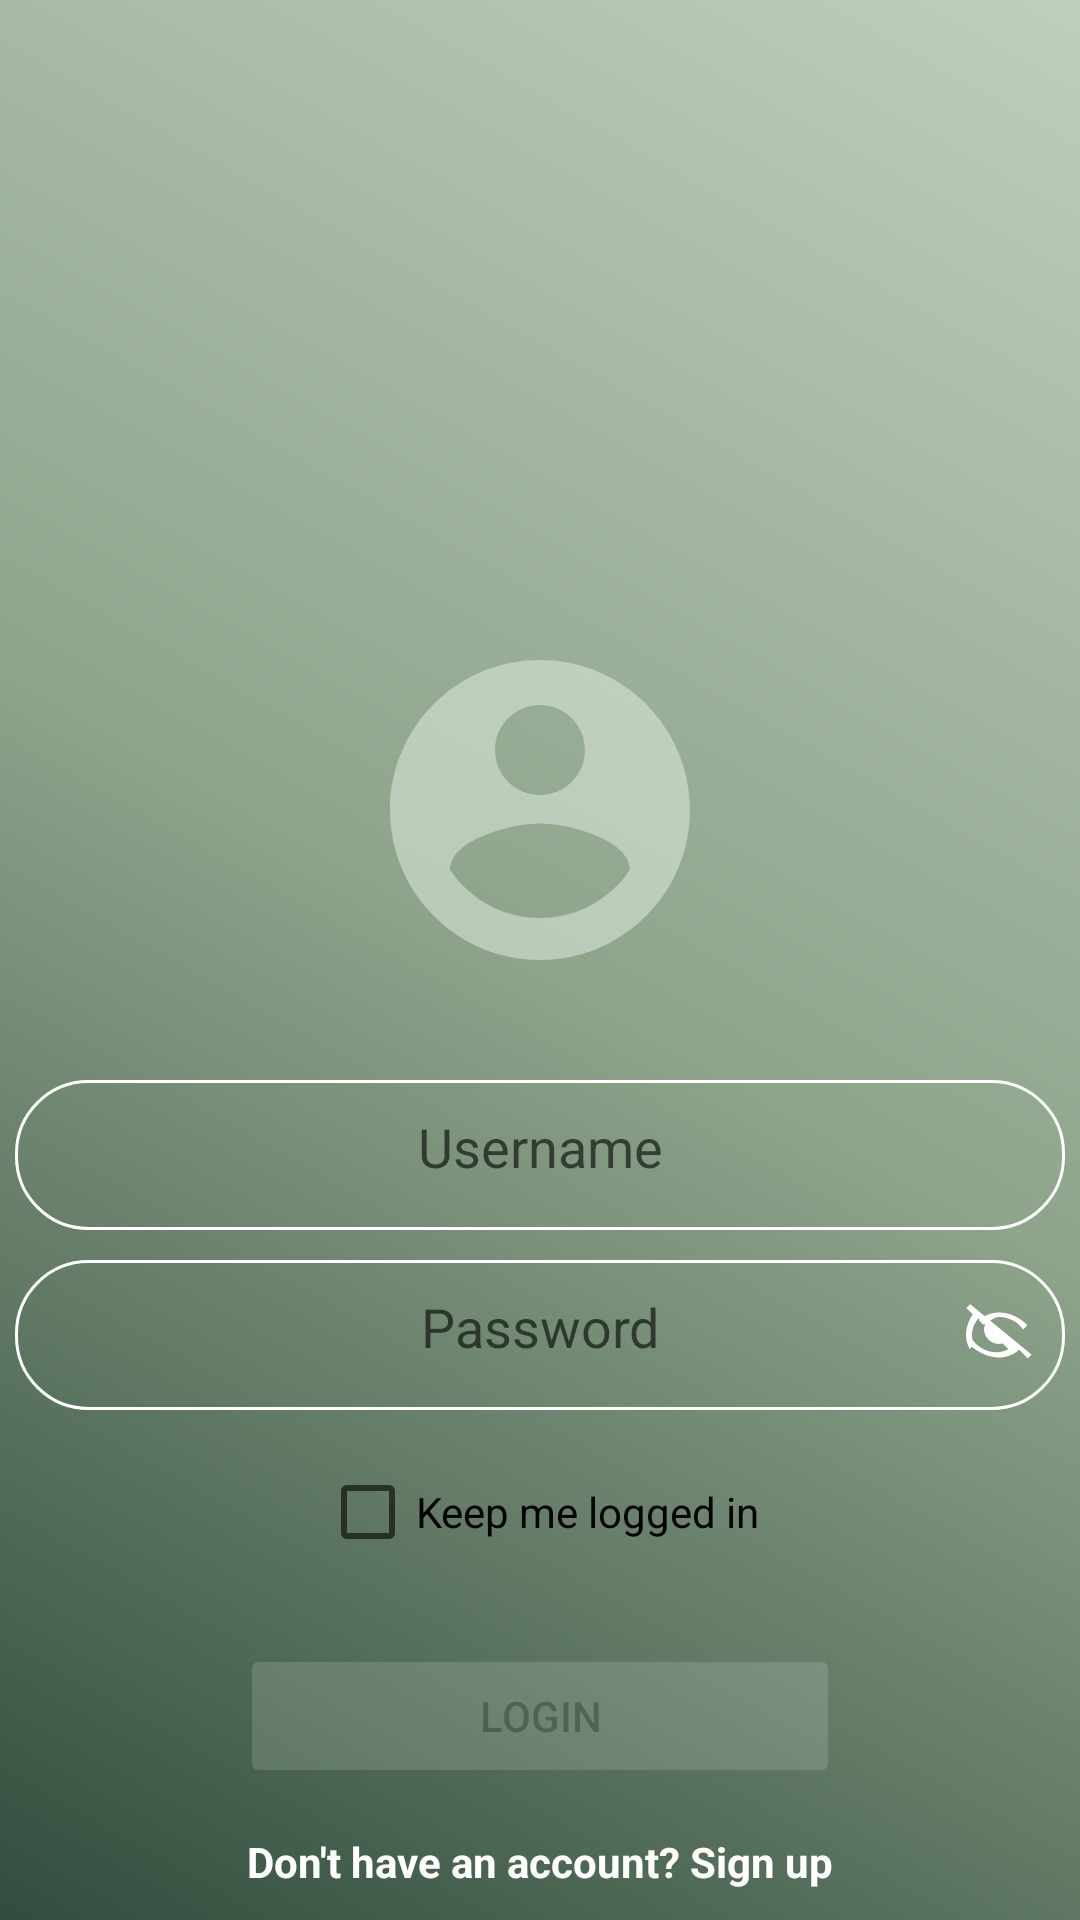

Produce the Android XML layout that renders to this screen, including the resource entries it uses.
<!-- AndroidManifest.xml: application theme Theme.StudyOrganizer.BlackWhite -->
<!-- res/layout/activity_log_in_screen.xml -->
<?xml version="1.0" encoding="utf-8"?>
<RelativeLayout xmlns:android="http://schemas.android.com/apk/res/android"
    xmlns:app="http://schemas.android.com/apk/res-auto"
    xmlns:tools="http://schemas.android.com/tools"
    android:layout_width="match_parent"
    android:layout_height="match_parent"
    android:background="@drawable/animated_gradient"
    tools:context=".UI.LoginActivity">

    <LinearLayout
        android:layout_width="match_parent"
        android:layout_height="800dp"
        android:orientation="vertical"
        android:gravity="center_horizontal"
        android:layout_marginTop="40dp">


    <ImageView
            android:id="@+id/logoImageView"
            android:layout_width="120dp"
            android:layout_height="120dp"
            android:layout_gravity="center_horizontal"
            android:layout_marginTop="170dp"
            android:src="@drawable/logo_login"
            app:layout_constraintEnd_toEndOf="parent"
            app:layout_constraintStart_toStartOf="parent"
            app:layout_constraintTop_toTopOf="parent" />

        <EditText
            android:id="@+id/usernameEditText"
            android:layout_width="350dp"
            android:layout_height="50dp"
            android:layout_gravity="center_horizontal"
            android:layout_marginTop="30dp"
            android:background="@drawable/rounded_corners"
            android:gravity="center_horizontal"
            android:hint="Username"
            android:inputType="text"
            android:padding="10dp"
            android:textColor="@color/black"
            app:layout_constraintEnd_toEndOf="parent"
            app:layout_constraintStart_toStartOf="parent"
            app:layout_constraintTop_toBottomOf="@id/logoImageView" />

        <RelativeLayout
            android:layout_width="350dp"
            android:layout_height="50dp"
            android:layout_gravity="center_horizontal"
            android:layout_marginTop="10dp">

            <EditText
                android:id="@+id/passwordEditText"
                android:layout_width="match_parent"
                android:layout_height="match_parent"
                android:background="@drawable/rounded_corners"
                android:gravity="center_horizontal"
                android:hint="Password"
                android:inputType="textPassword"
                android:padding="10dp"
                android:textColor="@color/black" />

            <ImageView
                android:id="@+id/togglePasswordVisibility"
                android:layout_width="24dp"
                android:layout_height="24dp"
                android:layout_alignParentEnd="true"
                android:layout_centerVertical="true"
                android:layout_marginEnd="10dp"
                android:src="@drawable/ic_eye_closed" />
        </RelativeLayout>


        <CheckBox
            android:id="@+id/keepLoggedInCheckBox"
            android:layout_width="wrap_content"
            android:layout_height="wrap_content"
            android:layout_marginTop="10dp"
            android:layout_gravity="center_horizontal"
            android:text="Keep me logged in"
            android:textColor="@color/black"
            android:textSize="14sp"/>


        <Button
            android:id="@+id/loginButton"
            android:layout_width="200dp"
            android:layout_height="48dp"
            android:layout_gravity="center_horizontal"
            android:layout_marginTop="20dp"
            android:backgroundTint="@color/button_tint"

            android:enabled="false"
            android:text="Login"
            app:layout_constraintEnd_toEndOf="parent"
            app:layout_constraintStart_toStartOf="parent"
            app:layout_constraintTop_toBottomOf="@id/passwordEditText" />



        <TextView
            android:id="@+id/signUpTextView"
            android:layout_width="wrap_content"
            android:layout_height="wrap_content"
            android:layout_gravity="center_horizontal"
            android:layout_marginTop="15dp"
            android:clickable="true"
            android:focusable="true"
            android:text="Don't have an account? Sign up"
            android:textColor="@color/white"
            android:textStyle="bold"
            android:textSize="14sp" />

        <ProgressBar
            android:id="@+id/progressBar"
            android:layout_width="wrap_content"
            android:layout_height="wrap_content"
            android:visibility="gone"
            android:layout_gravity="center"
            android:indeterminate="true"
            android:progressTint="@color/matcha"
            style="?android:attr/progressBarStyleLarge" />



    </LinearLayout>


</RelativeLayout>
<!-- resources referenced by this layout -->
<resources>
  <color name="black">#FF000000</color>
  <color name="matcha">#8ea48b</color>
  <color name="white">#FFFFFFFF</color>
  <!-- drawable animated_gradient (drawable) -->
  <shape xmlns:android="http://schemas.android.com/apk/res/android">
      <gradient
          android:angle="45"
          android:type="linear"
          android:startColor="@color/calm_green"
          android:centerColor="@color/matcha"
          android:endColor="@color/ever_green"
          android:gradientRadius="200dp"
          android:dither="true" />
  </shape>
  <!-- drawable ic_eye_closed (drawable) -->
  <vector xmlns:android="http://schemas.android.com/apk/res/android"
      android:width="24dp"
      android:height="24dp"
      android:viewportWidth="24"
      android:viewportHeight="24">
      <path
          android:fillColor="@color/white"
          android:pathData="M12,6c3.31,0 6.31,1.66 8.06,4.18l1.43,-1.43C19.19,6.4 15.79,4.5 12,4.5c-2.54,0 -4.9,0.97 -6.7,2.57l1.43,1.43C8.69,7.64 10.27,6 12,6zM2.39,1.73L1.11,3l2.1,2.1C2.17,6.8 1,9.24 1,12c0,1.68 0.45,3.26 1.21,4.65l1.43,-1.43C3.23,14.25 3,13.14 3,12c0,-2.13 0.83,-4.09 2.18,-5.57l2.16,2.16C7.12,9.23 7,9.61 7,10c0,2.76 2.24,5 5,5 0.39,0 0.77,-0.12 1.1,-0.24l2.01,2.01c-1.18,0.61 -2.5,0.98 -3.9,0.98 -3.31,0 -6.31,-1.66 -8.06,-4.18l-1.43,1.43C4.81,17.6 8.21,19.5 12,19.5c2.54,0 4.9,-0.97 6.7,-2.57l2.89,2.89 1.27,-1.27L2.39,1.73z"/>
  </vector>
  <!-- drawable logo_login (drawable) -->
  <vector xmlns:android="http://schemas.android.com/apk/res/android" android:alpha="0.6" android:height="24dp" android:tint="@color/pistage" android:viewportHeight="24" android:viewportWidth="24" android:width="24dp">
        
      <path android:fillColor="@android:color/white" android:pathData="M12,2C6.48,2 2,6.48 2,12s4.48,10 10,10 10,-4.48 10,-10S17.52,2 12,2zM12,5c1.66,0 3,1.34 3,3s-1.34,3 -3,3 -3,-1.34 -3,-3 1.34,-3 3,-3zM12,19.2c-2.5,0 -4.71,-1.28 -6,-3.22 0.03,-1.99 4,-3.08 6,-3.08 1.99,0 5.97,1.09 6,3.08 -1.29,1.94 -3.5,3.22 -6,3.22z"/>
      
  </vector>
  <!-- drawable rounded_corners (drawable) -->
  <?xml version="1.0" encoding="utf-8"?>
  <shape xmlns:android="http://schemas.android.com/apk/res/android"
  
      android:shape="rectangle">
      <corners android:radius="24dp"/>
      <stroke android:width="1dp" android:color="@color/white"/>
  </shape>
  <style name="Theme.StudyOrganizer.BlackWhite" parent="Theme.MaterialComponents.DayNight.NoActionBar">
          <item name="colorPrimary">@color/pistage</item>
          <item name="colorPrimaryVariant">@color/matcha</item>
          <item name="colorAccent">@color/calm_green</item>
      </style>
  <color name="calm_green">#324d3e</color>
  <color name="ever_green">#becfbb</color>
  <color name="pistage">#d9e4d7</color>
</resources>
